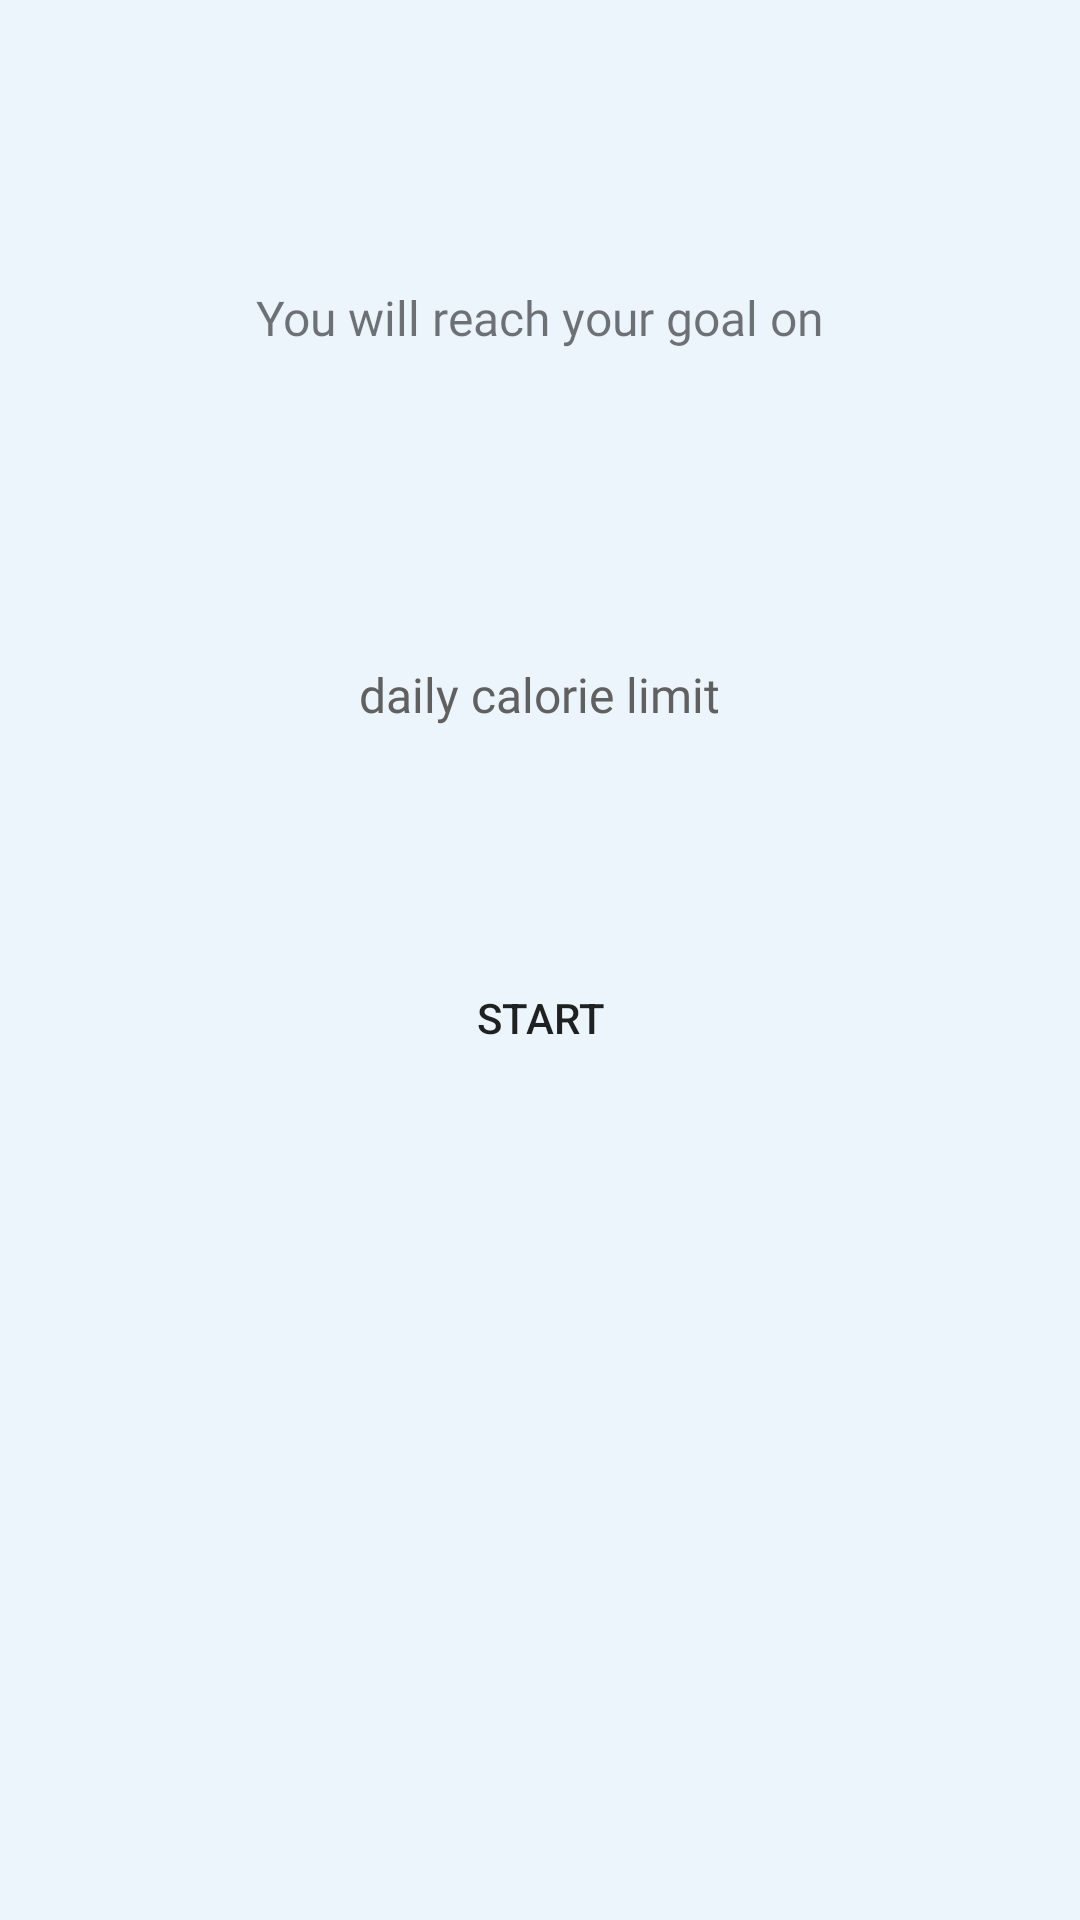

This screen was rendered from an Android layout file. Write that file and the resources it references.
<!-- AndroidManifest.xml: application theme AppTheme -->
<!-- res/layout/plan_ui.xml -->
<?xml version="1.0" encoding="utf-8"?>
<RelativeLayout xmlns:android="http://schemas.android.com/apk/res/android"
    xmlns:app="http://schemas.android.com/apk/res-auto"
    xmlns:tools="http://schemas.android.com/tools"
    android:id="@+id/main"
    android:layout_width="match_parent"
    android:layout_height="match_parent"
    android:background="#EDF5FC"
    tools:context=".Plan">

    <TextView
        android:id="@+id/textView5"
        android:layout_width="wrap_content"
        android:layout_height="wrap_content"
        android:layout_alignParentTop="true"
        android:layout_centerHorizontal="true"
        android:layout_marginStart="35dp"
        android:layout_marginTop="95dp"
        android:layout_marginEnd="35dp"
        android:fontFamily="@font/poppins"
        android:text="@string/you_will_reach_your_goal_on"
        android:textSize="16sp"
        app:layout_constraintEnd_toEndOf="parent"
        app:layout_constraintStart_toStartOf="parent"
        app:layout_constraintTop_toTopOf="parent" />

    <TextView
        android:id="@+id/reachGoalDate"
        android:layout_width="wrap_content"
        android:layout_height="wrap_content"
        android:layout_below="@+id/textView5"
        android:layout_centerHorizontal="true"
        android:layout_marginStart="32dp"
        android:layout_marginTop="0dp"
        android:layout_marginEnd="32dp"
        android:fontFamily="@font/poppins_semibold"
        android:textColor="#253858"
        android:textSize="32sp"
        app:layout_constraintEnd_toEndOf="parent"
        app:layout_constraintStart_toStartOf="parent"
        app:layout_constraintTop_toTopOf="parent" />

    <TextView
        android:id="@+id/kilograms"
        android:layout_width="wrap_content"
        android:layout_height="wrap_content"
        android:layout_below="@+id/reachGoalDate"
        android:layout_centerHorizontal="true"
        android:layout_marginStart="32dp"
        android:layout_marginTop="10dp"
        android:layout_marginEnd="32dp"
        android:background="#939191"
        android:textColor="#EDF5FC"
        app:layout_constraintEnd_toEndOf="parent"
        app:layout_constraintStart_toStartOf="parent"
        app:layout_constraintTop_toTopOf="parent" />

    <TextView
        android:id="@+id/textView11"
        android:layout_width="wrap_content"
        android:layout_height="wrap_content"
        android:layout_below="@+id/kilograms"
        android:layout_centerHorizontal="true"
        android:layout_marginTop="32dp"
        android:fontFamily="@font/poppins"
        android:text="@string/daily_calorie_limit"
        android:textColor="#616061"
        android:textSize="16sp"
        app:layout_constraintEnd_toEndOf="parent"
        app:layout_constraintStart_toStartOf="parent"
        app:layout_constraintTop_toTopOf="parent" />

    <TextView
        android:id="@+id/dailyCalorieLimit"
        android:layout_width="wrap_content"
        android:layout_height="wrap_content"
        android:layout_below="@+id/textView11"
        android:layout_centerHorizontal="true"
        android:layout_marginTop="0dp"
        android:fontFamily="@font/poppins_semibold"
        android:textColor="#253858"
        android:textSize="32sp"
        app:layout_constraintEnd_toEndOf="parent"
        app:layout_constraintStart_toStartOf="parent"
        app:layout_constraintTop_toTopOf="parent" />

    <Button
        android:id="@+id/StartButton"
        android:layout_width="match_parent"
        android:layout_height="wrap_content"
        android:layout_below="@+id/dailyCalorieLimit"
        android:layout_centerHorizontal="true"
        android:layout_marginStart="32dp"
        android:layout_marginTop="30dp"
        android:layout_marginEnd="32dp"
        android:background="@drawable/buttons"
        android:onClick="start"
        android:text="@string/start"
        app:layout_constraintEnd_toEndOf="parent"
        app:layout_constraintStart_toStartOf="parent"
        app:layout_constraintTop_toTopOf="parent" />
</RelativeLayout>
<!-- resources referenced by this layout -->
<resources>
  <!-- drawable buttons (drawable) -->
  <?xml version="1.0" encoding="utf-8"?>
  <shape xmlns:android="http://schemas.android.com/apk/res/android">
      <solid android:color="@color/myColor"/>
      <corners android:bottomRightRadius="10dp"
          android:bottomLeftRadius="10dp"
          android:topLeftRadius="10dp"
          android:topRightRadius="10dp"/>
  </shape>
  <string name="daily_calorie_limit">daily calorie limit</string>
  <string name="start">Start</string>
  <string name="you_will_reach_your_goal_on">You will reach your goal on</string>
  <style name="AppTheme" parent="Theme.AppCompat.Light.DarkActionBar">
          
          <item name="colorAccent">#000000</item>
          <item name="colorPrimary">@color/defaultColor</item>
          <item name="actionBarSize">106dp</item>
          <item name="android:statusBarColor">@color/defaultColor</item>
      </style>
  <color name="defaultColor">#3171FE</color>
</resources>
